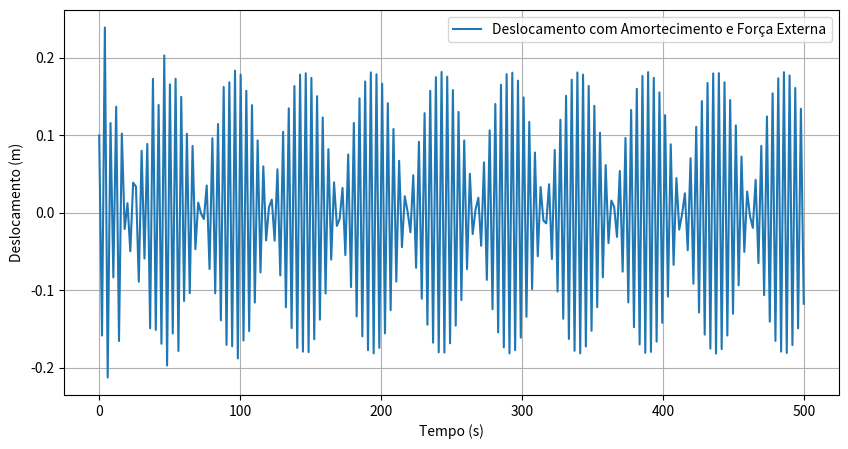

The matplotlib source for this figure:
import numpy as np
from scipy.integrate import odeint
import matplotlib.pyplot as plt
k1_series = 3.0
k2_series = 2.0
m_series = 1.0

# Parâmetros para amortecimento e força externa
c_parallel = 0.05  # Coeficiente de amortecimento em Ns/m
F_ext_parallel = 0.5  # Amplitude da força externa em N
omega_ext_parallel = 1.5  # Frequência da força externa em rad/s

# Atualização da constante de mola equivalente para o sistema em paralelo
k_eq_parallel = k1_series + k2_series

# Definindo a função do sistema em paralelo com amortecimento e força externa
def parallel_springs_damped_forced_system(y, t, m, k_eq, c, F_ext, omega_ext):
    x, v = y
    dxdt = v
    dvdt = -(k_eq / m) * x - (c / m) * v + (F_ext / m) * np.cos(omega_ext * t)
    return [dxdt, dvdt]

# Intervalo de tempo
t_parallel = np.linspace(0, 500, 250)  # 50 segundos, 250 pontos

# Condições iniciais
x0_parallel = 0.1  # Deslocamento inicial em metros
v0_parallel = 0.0  # Velocidade inicial em m/s

# Resolvendo a EDO para o sistema em paralelo com amortecimento e força externa
sol_parallel_damped_forced = odeint(parallel_springs_damped_forced_system, [x0_parallel, v0_parallel], t_parallel, args=(m_series, k_eq_parallel, c_parallel, F_ext_parallel, omega_ext_parallel))

# Plotando a solução para o sistema em paralelo com amortecimento e força externa
plt.figure(figsize=(10, 5))
plt.plot(t_parallel, sol_parallel_damped_forced[:, 0], label='Deslocamento com Amortecimento e Força Externa')
#'Sistema de Duas Molas em Paralelo: Amortecido e com Força Externa')
plt.xlabel('Tempo (s)')
plt.ylabel('Deslocamento (m)')
plt.legend()
plt.grid(True)
plt.show()
